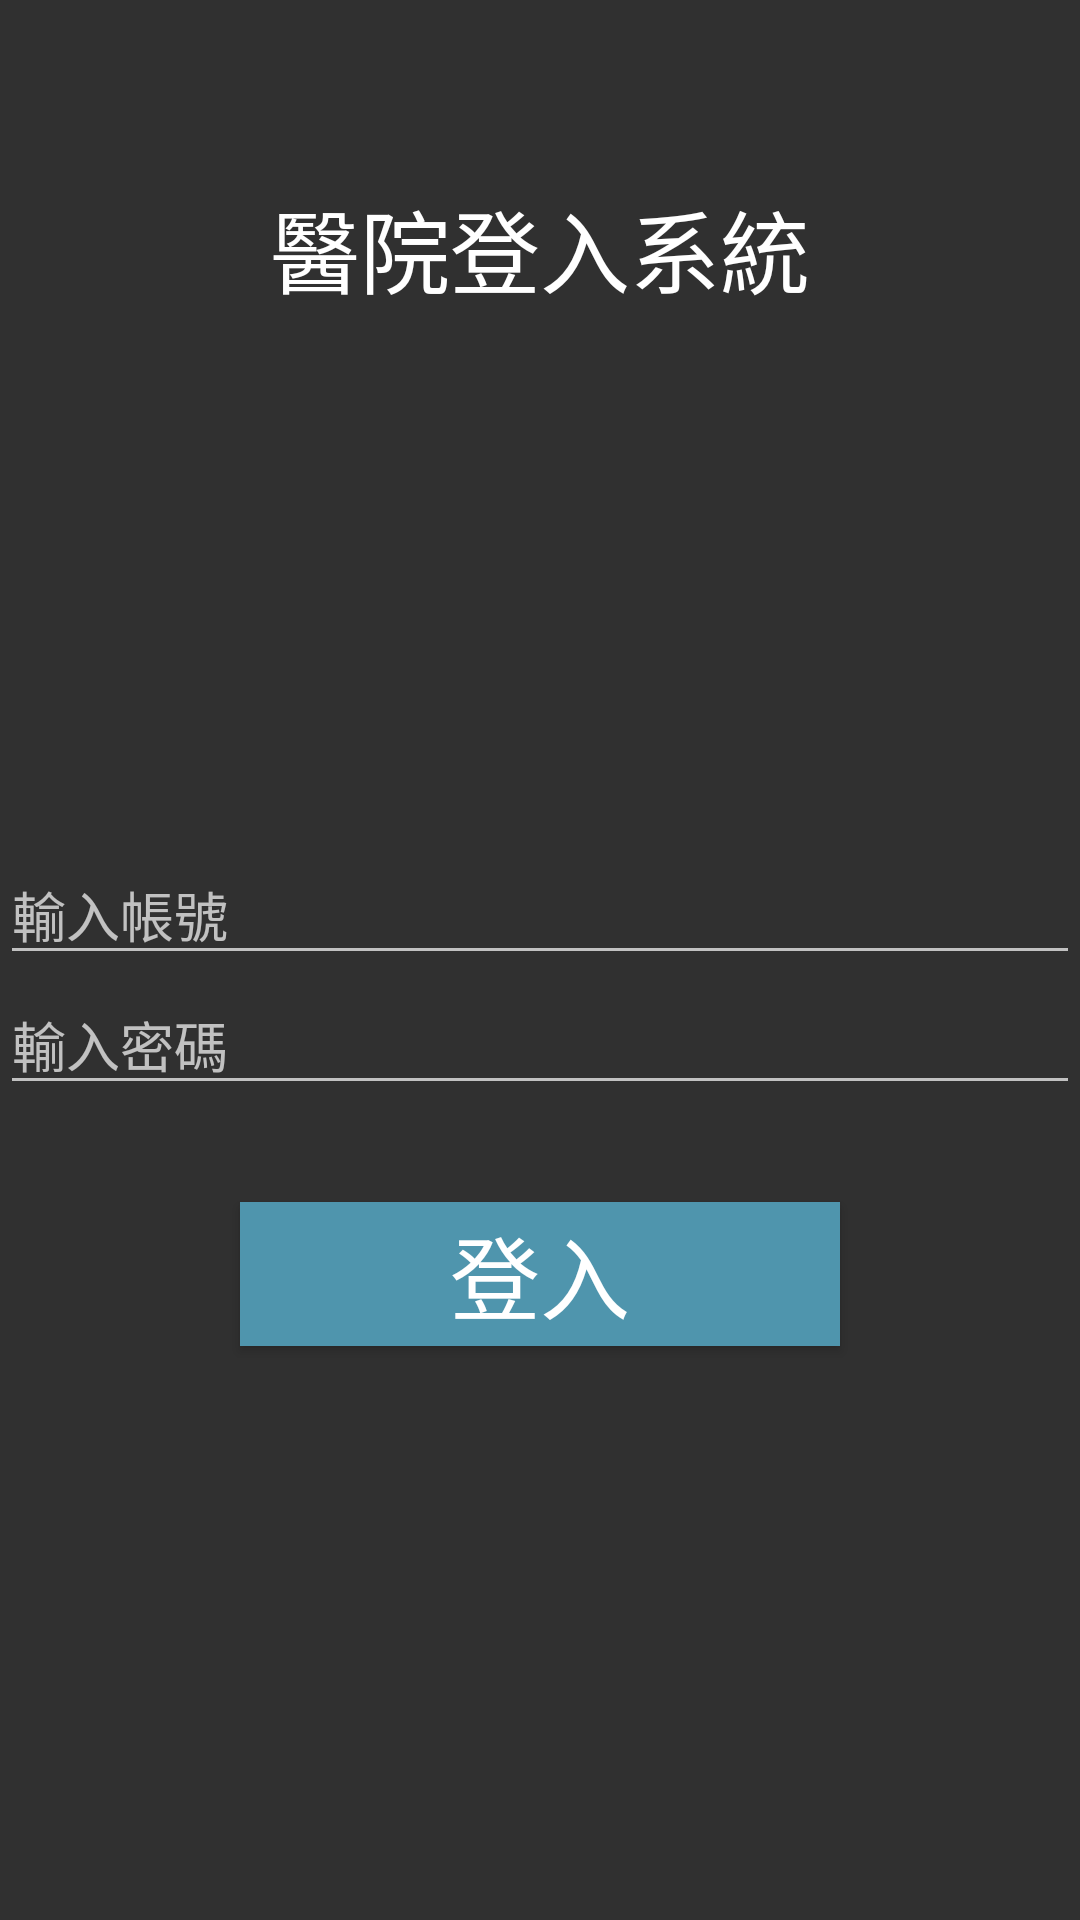

The Android layout XML behind this screen, and the referenced resources:
<!-- AndroidManifest.xml: application theme AppTheme -->
<!-- res/layout/activity_login.xml -->
<?xml version="1.0" encoding="utf-8"?>
<LinearLayout xmlns:android="http://schemas.android.com/apk/res/android"

    android:orientation="vertical" android:layout_width="match_parent"
    android:layout_height="match_parent"
    android:baselineAligned="false"
    android:weightSum="1">

    <RelativeLayout
        android:layout_width="match_parent"
        android:layout_height="165dp">

        <TextView
            android:text="醫院登入系統"
            android:layout_width="wrap_content"
            android:layout_height="wrap_content"
            android:id="@+id/welcomemsg"
            android:textSize="30sp"
            android:textAlignment="center"
            android:textColor="?attr/actionMenuTextColor"
            android:layout_centerVertical="true"
            android:layout_centerHorizontal="true" />

    </RelativeLayout>

    <LinearLayout
        android:orientation="horizontal"
        android:layout_width="match_parent"
        android:layout_height="39dp"
        android:layout_alignParentTop="true"
        android:layout_alignParentStart="true"
        android:layout_weight="0.52"
        android:gravity="center">

        <Space
            android:layout_height="match_parent"
            android:layout_width="wrap_content"
            android:layout_weight="0.55" />

    </LinearLayout>

    <RelativeLayout
        android:layout_width="match_parent"
        android:layout_height="286dp">


        <EditText
            android:id="@+id/etUsername"
            android:layout_width="wrap_content"
            android:layout_height="wrap_content"
            android:ems="10"
            android:hint="輸入帳號"
            android:singleLine="false"
            android:selectAllOnFocus="false"
            android:inputType="textVisiblePassword"
            android:layout_alignParentTop="true"
            android:layout_alignParentStart="true"
            android:layout_alignParentEnd="true" />

        <EditText
            android:id="@+id/etPassword"
            android:layout_width="wrap_content"
            android:layout_height="wrap_content"
            android:layout_alignParentEnd="true"
            android:layout_alignParentLeft="true"
            android:layout_alignParentRight="true"
            android:layout_alignParentStart="true"
            android:layout_below="@+id/etUsername"
            android:ems="10"
            android:hint="輸入密碼"
            android:inputType="textPassword" />

        <Button
            android:id="@+id/bSignIn"
            android:layout_height="wrap_content"
            android:text="登入"
            android:textSize="30dp"
            android:background="@color/colorAccent"
            android:layout_centerVertical="true"
            android:layout_centerHorizontal="true"
            android:layout_width="200dp" />

    </RelativeLayout>

</LinearLayout>
<!-- resources referenced by this layout -->
<resources>
  <color name="colorAccent">#4f95ad</color>
  <style name="AppTheme" parent="@style/Theme.AppCompat">
          
      </style>
</resources>
